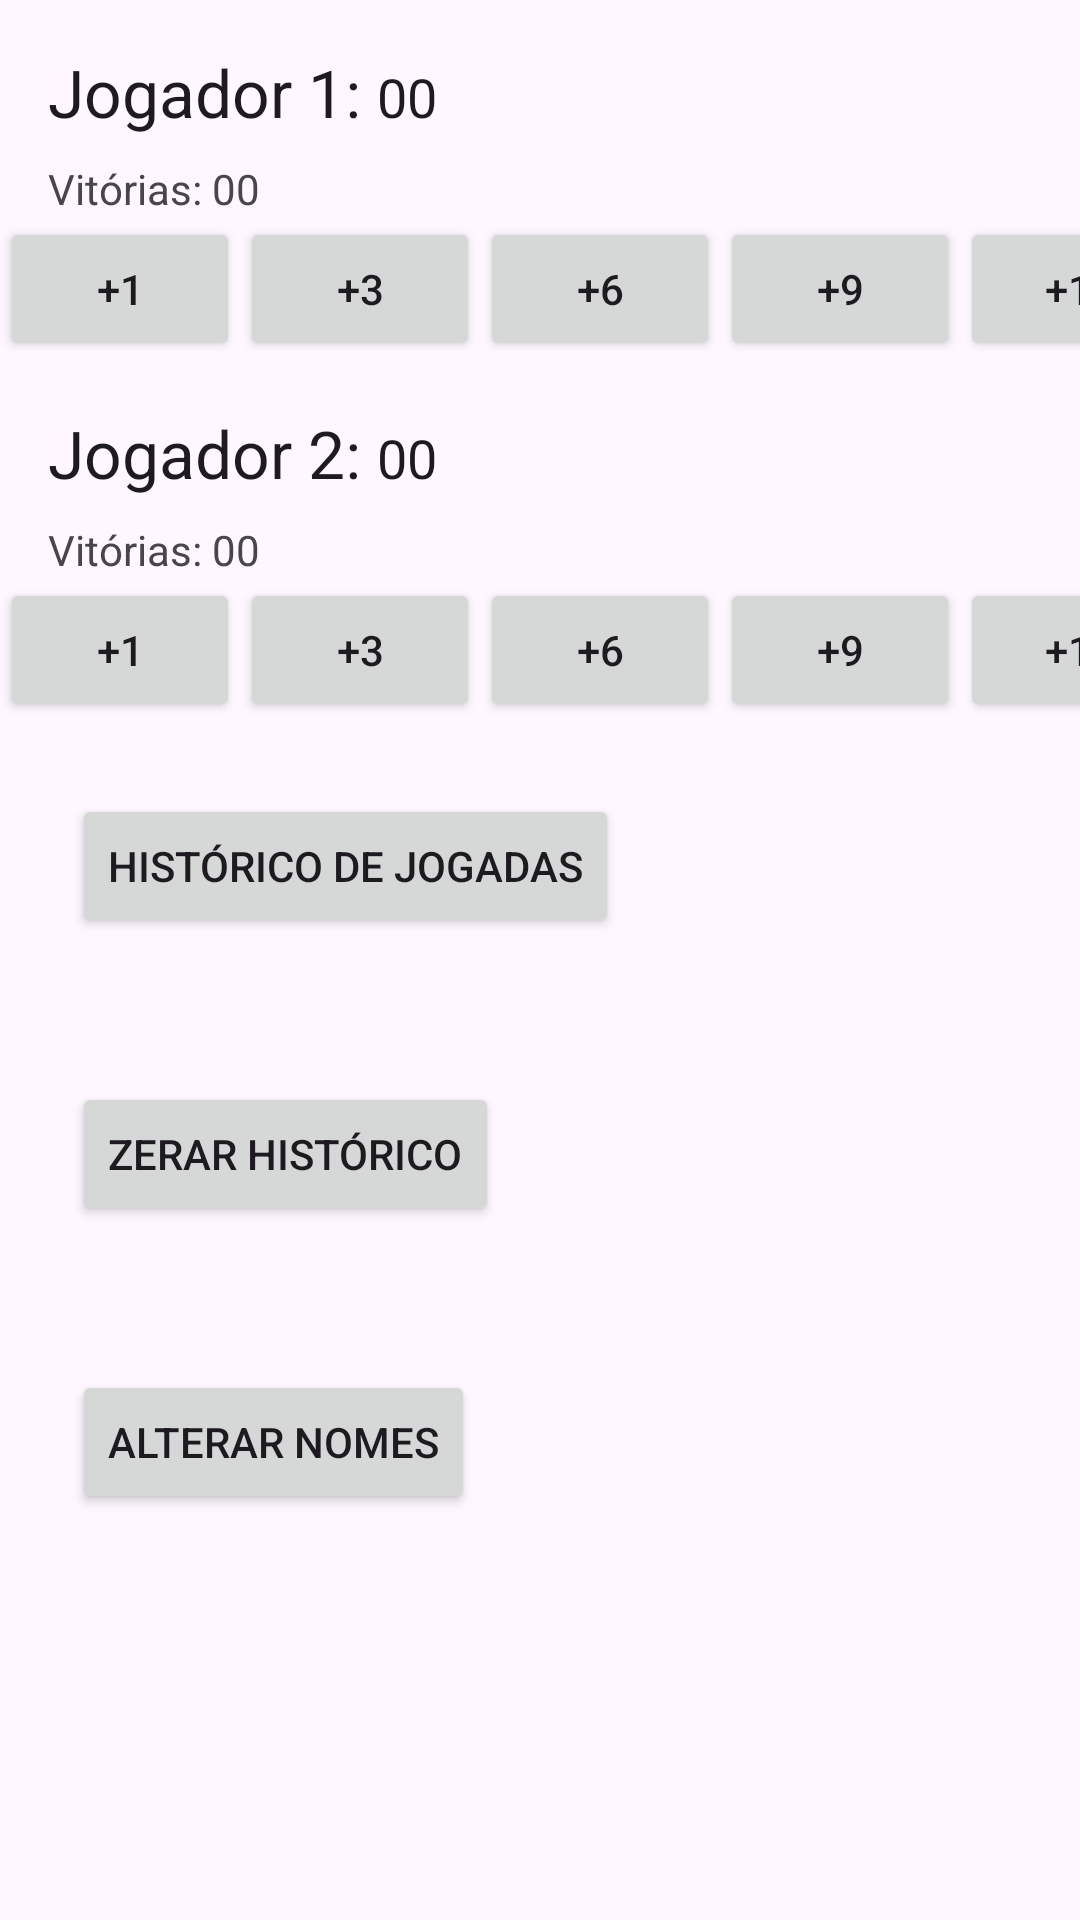

Write the Android layout XML for this screen, with the resource values it uses.
<!-- AndroidManifest.xml: application theme Theme.TrucoCount -->
<!-- res/layout/activity_main.xml -->
<?xml version="1.0" encoding="utf-8"?>
<LinearLayout xmlns:android="http://schemas.android.com/apk/res/android"
    xmlns:app="http://schemas.android.com/apk/res-auto"
    xmlns:tools="http://schemas.android.com/tools"
    android:id="@+id/main"
    android:layout_width="match_parent"
    android:layout_height="match_parent"
    android:orientation="vertical"
    tools:context=".MainActivity">

    <LinearLayout
        android:layout_width="wrap_content"
        android:layout_height="wrap_content"
        android:orientation="horizontal">

        <TextView
            android:id="@+id/tvNomeJogador1"
            android:layout_width="wrap_content"
            android:layout_height="wrap_content"
            android:layout_marginStart="16dp"
            android:layout_marginTop="16dp"
            android:textAppearance="@android:style/TextAppearance.Large"
            android:text="Jogador 1: " />

        <TextView
            android:id="@+id/tvPlacarJogador1"
            android:layout_width="wrap_content"
            android:layout_height="wrap_content"
            android:layout_marginTop="16dp"
            android:textAppearance="@android:style/TextAppearance.Medium"
            android:text="00"
            android:inputType="number"/>

    </LinearLayout>
    <LinearLayout
        android:layout_width="wrap_content"
        android:layout_height="wrap_content"
        android:orientation="horizontal">

        <TextView
            android:layout_width="wrap_content"
            android:layout_height="wrap_content"
            android:layout_marginStart="16dp"
            android:layout_marginTop="8dp"
            android:text="Vitórias: " />

        <TextView
            android:id="@+id/tvPlacarVitoriasJogador1"
            android:layout_width="wrap_content"
            android:layout_height="wrap_content"
            android:layout_marginTop="8dp"

            android:text="00"
            android:inputType="number"/>

    </LinearLayout>
    <LinearLayout
        android:layout_width="wrap_content"
        android:layout_height="wrap_content"
        android:orientation="horizontal">

        <Button
            android:id="@+id/bt1Jog1"
            android:layout_width="80dp"
            android:layout_height="wrap_content"
            android:text="+1"/>

        <Button
            android:id="@+id/bt3Jog1"
            android:layout_width="80dp"
            android:layout_height="wrap_content"
            android:text="+3"/>

        <Button
            android:id="@+id/bt6Jog1"
            android:layout_width="80dp"
            android:layout_height="wrap_content"
            android:text="+6"/>

        <Button
            android:id="@+id/bt9Jog1"
            android:layout_width="80dp"
            android:layout_height="wrap_content"
            android:text="+9"/>

        <Button
            android:id="@+id/bt12Jog1"
            android:layout_width="80dp"
            android:layout_height="wrap_content"
            android:text="+12"/>

    </LinearLayout>

    <LinearLayout
        android:layout_width="wrap_content"
        android:layout_height="wrap_content"
        android:orientation="horizontal">

        <TextView
            android:id="@+id/tvNomeJogador2"
            android:layout_width="wrap_content"
            android:layout_height="wrap_content"
            android:layout_marginStart="16dp"
            android:layout_marginTop="16dp"
            android:textAppearance="@android:style/TextAppearance.Large"
            android:text="Jogador 2: " />

        <TextView
            android:id="@+id/tvPlacarJogador2"
            android:layout_width="wrap_content"
            android:layout_height="wrap_content"
            android:layout_marginTop="16dp"
            android:textAppearance="@android:style/TextAppearance.Medium"
            android:text="00"
            android:inputType="number"/>

    </LinearLayout>
    <LinearLayout
        android:layout_width="wrap_content"
        android:layout_height="wrap_content"
        android:orientation="horizontal">

        <TextView
            android:layout_width="wrap_content"
            android:layout_height="wrap_content"
            android:layout_marginStart="16dp"
            android:layout_marginTop="8dp"
            android:text="Vitórias: " />

        <TextView
            android:id="@+id/tvPlacarVitoriasJogador2"
            android:layout_width="wrap_content"
            android:layout_height="wrap_content"
            android:layout_marginTop="8dp"
            android:text="00"
            android:inputType="number"/>

    </LinearLayout>
    <LinearLayout
        android:layout_width="wrap_content"
        android:layout_height="wrap_content"
        android:orientation="horizontal">

        <Button
            android:id="@+id/bt1Jog2"
            android:layout_width="80dp"
            android:layout_height="wrap_content"
            android:text="+1"/>

        <Button
            android:id="@+id/bt3Jog2"
            android:layout_width="80dp"
            android:layout_height="wrap_content"
            android:text="+3"/>

        <Button
            android:id="@+id/bt6Jog2"
            android:layout_width="80dp"
            android:layout_height="wrap_content"
            android:text="+6"/>

        <Button
            android:id="@+id/bt9Jog2"
            android:layout_width="80dp"
            android:layout_height="wrap_content"
            android:text="+9"/>

        <Button
            android:id="@+id/bt12Jog2"
            android:layout_width="80dp"
            android:layout_height="wrap_content"
            android:text="+12"/>

    </LinearLayout>

    <Button
        android:layout_width="wrap_content"
        android:layout_height="wrap_content"
        android:layout_margin="24dp"
        android:onClick="btHistoricoJogadas"
        android:text="Histórico de Jogadas" />

    <Button
        android:id="@+id/btZerarHistorico"
        android:layout_width="wrap_content"
        android:layout_height="wrap_content"
        android:layout_margin="24dp"
        android:text="Zerar Histórico" />

    <Button
        android:layout_width="wrap_content"
        android:layout_height="wrap_content"
        android:layout_margin="24dp"
        android:onClick="btAlterarNomeOnClick"
        android:text="Alterar Nomes" />

</LinearLayout>
<!-- resources referenced by this layout -->
<resources>
  <style name="Theme.TrucoCount" parent="Base.Theme.TrucoCount" />
  <style name="Base.Theme.TrucoCount" parent="Theme.Material3.DayNight.NoActionBar">
          
          
      </style>
</resources>
